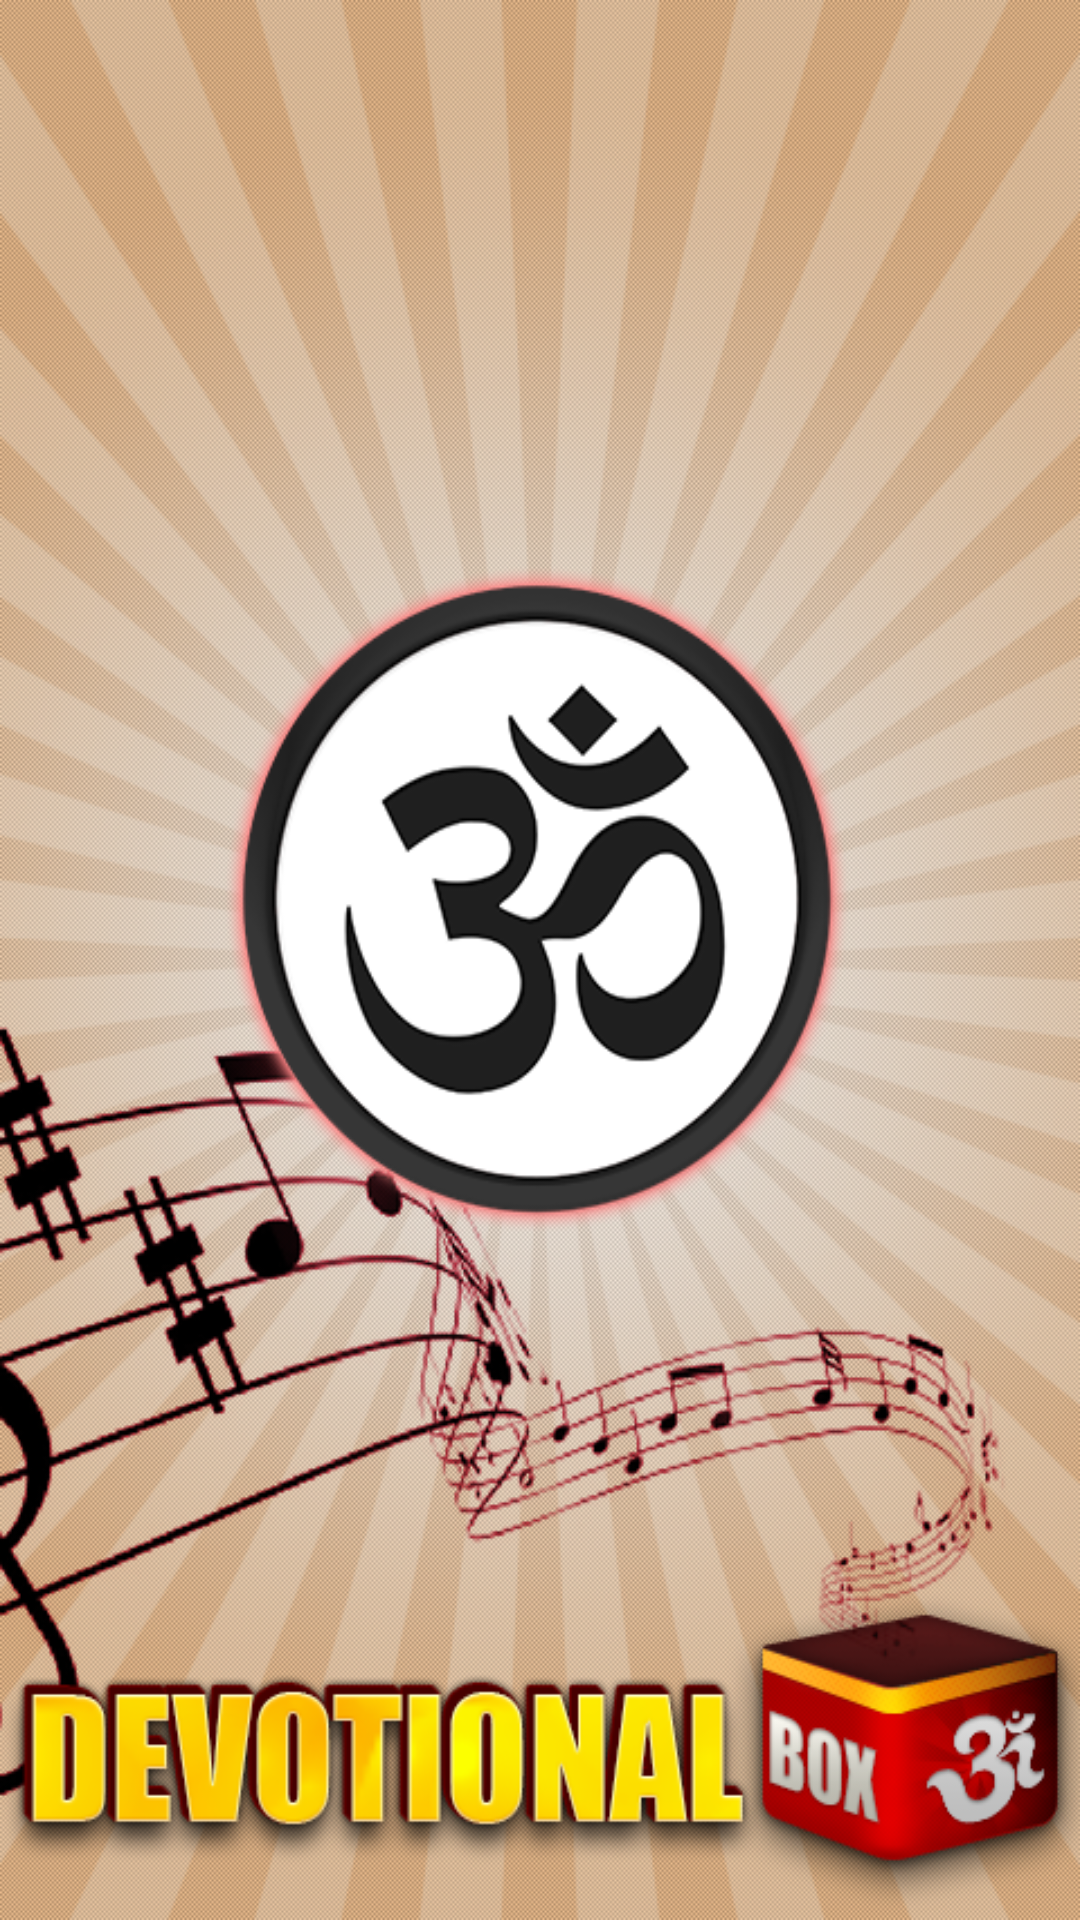

Android layout source for this screen:
<!-- AndroidManifest.xml: application theme AppTheme -->
<!-- res/layout/activity_splash_screen.xml -->
<RelativeLayout xmlns:android="http://schemas.android.com/apk/res/android"
    xmlns:tools="http://schemas.android.com/tools"
    android:layout_width="match_parent"
    android:layout_height="match_parent"
    tools:context=".SplashScreenActivity" >

    <ImageView
        android:id="@+id/Iv_Rotate"
        android:layout_width="fill_parent"
        android:layout_height="fill_parent"
        android:background="@drawable/splash_screen_bg" />

</RelativeLayout>
<!-- resources referenced by this layout -->
<resources>
  <!-- drawable splash_screen_bg: png bitmap (drawable, 450672 bytes) -->
</resources>
